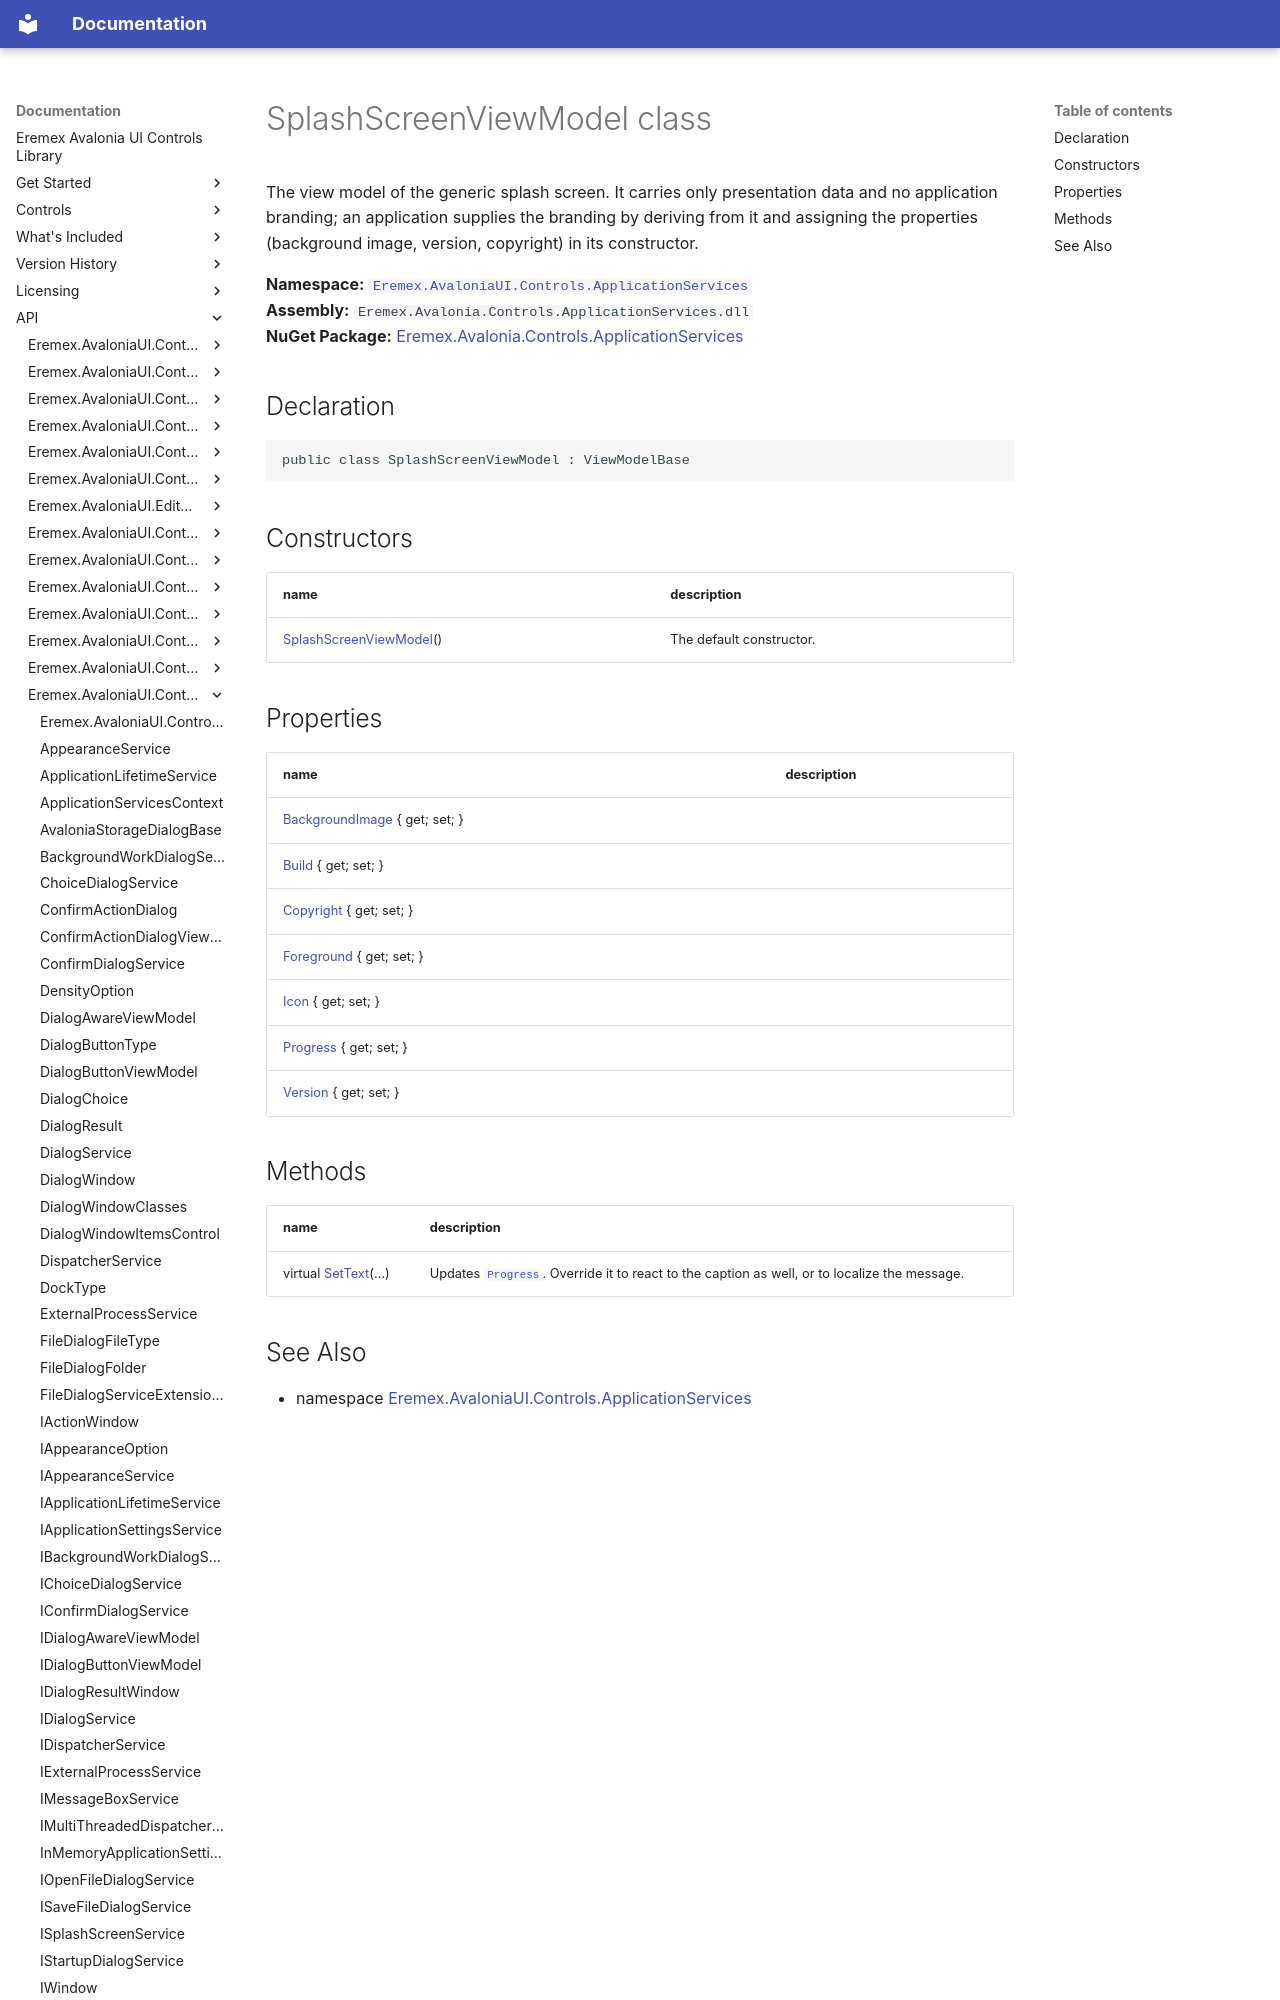

repository: Eremex/controls-doc · page: API/Eremex.AvaloniaUI.Controls.ApplicationServices/SplashScreenViewModel/index.html · generator: mkdocs

# SplashScreenViewModel class

The view model of the generic splash screen. It carries only presentation data and no application branding; an application supplies the branding by deriving from it and assigning the properties (background image, version, copyright) in its constructor.

**Namespace:** [`Eremex.AvaloniaUI.Controls.ApplicationServices`](./index.md)  
**Assembly:** `Eremex.Avalonia.Controls.ApplicationServices.dll`  
**NuGet Package:** [Eremex.Avalonia.Controls.ApplicationServices](https://www.nuget.org/packages/Eremex.Avalonia.Controls.ApplicationServices)

## Declaration

```csharp
public class SplashScreenViewModel : ViewModelBase
```

## Constructors

| name | description |
| --- | --- |
| [SplashScreenViewModel](SplashScreenViewModel/SplashScreenViewModel.md)() | The default constructor. |
